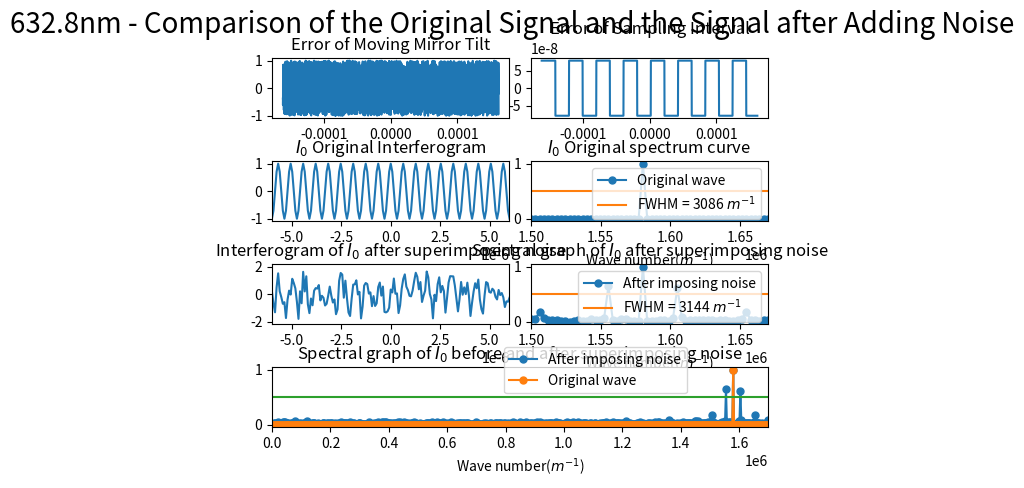

Python code for this plot:
import numpy as np
import matplotlib.pyplot as plt
from scipy.fftpack import fft
from pylab import *
import matplotlib.gridspec as gridspec
import random
from scipy import signal

##########################################################################
# 本程序模拟动镜倾斜误差影响下的傅里叶变换光谱测量系统的光谱测量曲线
# 程序具体参数如下：
#   - 采样间隔选取 79.1nm
#   - 干涉图波长选取 632.8nm
#   - 干涉图采样点数选取 2^12（该点数下仿真图像最佳）
#   - 本实验只叠加两种正弦噪声噪声
#   - 实验目的在于模拟不同频率的正弦噪声对信号的影响
##########################################################################

def GetFFT(I0, Iw0, n0):
    Y0 = 2*abs(fft(I0,n0))
    Y0_max = max(Y0);
    Y0 = Y0/Y0_max
    Y0 = Y0[:int(n0/2)]

    Yw0 = 2*abs(fft(Iw0,n0))
    Yw0_max = max(Yw0);
    Yw0 = Yw0/Yw0_max
    Yw0 = Yw0[:int(n0/2)]
    return Y0, Yw0

# 波长为632.8nm
laimda0 = 632.8*10**(-9)
# 79.1nm的采样间隔 
i = 79.1*10**(-9)
# 中心点的采样频
sigma0 = 1/laimda0
p1 = (-1)*(2**11)*79.1*10**(-9)
# 2**n个点 
p2 = (2**11-1)*79.1*10**(-9)
# 无补零 
x0 = np.arange(p1, p2, i)
n0 = n1 = 2**(int(np.log2(len(x0)))+1)
print("n0 length = %d" %n0)

######################################################
#  此部分为叠加正弦噪声
######################################################
noise1 = [random.uniform(-1, 1) for _ in range(len(x0))]
# noise1 = np.sin(2*np.pi*sigma0/8*x0)
# noise1 = np.sin(2*np.pi*sigma0/4*x0)
# noise1 = np.sin(2*np.pi*sigma0/2*x0)
noise_linear = linspace(0,i,len(x0))
sig = np.sin(2 * np.pi * 8 *10**7 * noise_linear)
noise2 = i*signal.square(2 * np.pi * 10*10**7 * noise_linear, duty=(noise_linear + 1)/2)

I0 = np.cos(2*np.pi*sigma0*x0)
I00 = np.cos(2*np.pi*sigma0*(x0 + noise2))
# Iw0 = I0 + noise1
Iw0 = I00 + noise1

Y0, Yw0 = GetFFT(I0, Iw0, n0)

# 设置频谱图的横坐标
fs_0 = 1/i*np.arange(n0/2)/n0

best_Y0_average_range = 0.5*np.ones((Y0.size, 1))
best_Y1_average_range = 0.4745*np.ones((Y0.size, 1))

gs = gridspec.GridSpec(4, 8)
gs.update(wspace=0.5, hspace=0.7)



figure(1)
subplot(gs[0, 0:4])
plt.plot(x0, noise1)
# plt.xlim(-6*(10**(-6)), 6*(10**(-6)))
plt.title("Error of Moving Mirror Tilt")


subplot(gs[0, 4:8])
plt.plot(x0, noise2)
plt.title("Error of Sampling Interval")



subplot(gs[1, 0:4])
plt.plot(x0, I0)
plt.xlim(-6*(10**(-6)), 6*(10**(-6)))
plt.title("$I_0$ Original Interferogram")


subplot(gs[1, 4:8])
Y0_pic1, = plt.plot(fs_0, Y0, marker='o', ms=5)
bf, = plt.plot(fs_0,best_Y0_average_range)
plt.legend(handles=[Y0_pic1, bf],labels=['Original wave', 'FWHM = 3086 $m^{-1}$'], loc='upper right')
plt.title("$I_0$ Original spectrum curve")
plt.xlim(1.50*(10**6), 1.67*(10**6))
plt.xlabel('Wave number($m^{-1}$)')

subplot(gs[2, 0:4])
plt.plot(x0, Iw0)
plt.xlim(-6*(10**(-6)), 6*(10**(-6)))
plt.title("Interferogram of $I_0$ after superimposing noise")

subplot(gs[2, 4:8])
Yw0_pic1, = plt.plot(fs_0, Yw0, marker='o', ms=5)
bf, = plt.plot(fs_0,best_Y0_average_range)
# bf, = plt.plot(fs_0,best_Y1_average_range)
# plt.legend(handles=[Yw0_pic1, bf],labels=[r'After imposing noise', 'FWHM = 3086 $m^{-1}$'], loc='upper right')
plt.legend(handles=[Yw0_pic1, bf],labels=[r'After imposing noise', 'FWHM = 3144 $m^{-1}$'], loc='upper right')
plt.title("Spectral graph of $I_0$ after superimposing noise")
plt.xlim(1.50*(10**6), 1.67*(10**6))
# plt.xlim(0.07098*(10**6), 0.1235*(10**6))
plt.xlabel('Wave number($m^{-1}$)')


subplot(gs[3, :8])

Yw0_pic1, = plt.plot(fs_0, Yw0, marker='o', ms=5)
Y0_pic1, = plt.plot(fs_0, Y0, marker='o', ms=5)
bf, = plt.plot(fs_0,best_Y0_average_range)
plt.legend(handles=[ Yw0_pic1, Y0_pic1, bf],labels=[r'After imposing noise', 'Original wave'], bbox_to_anchor=(0.85,0.45), loc='best')
plt.xlim(0*(10**6), 1.7*(10**6))
plt.xlabel('Wave number($m^{-1}$)')
plt.title("Spectral graph of $I_0$ before and after superimposing noise")

plt.suptitle("632.8nm - Comparison of the Original Signal and the Signal after Adding Noise", fontsize = 20)


plt.show()
